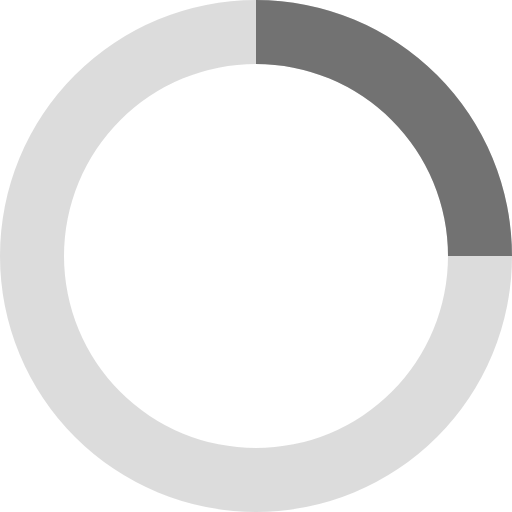
t = 0.00 s
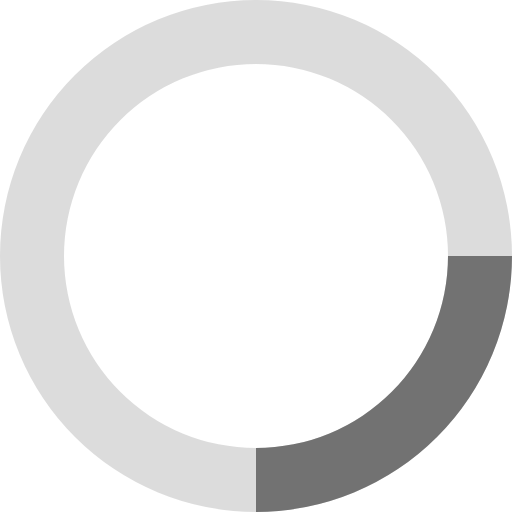
t = 0.20 s
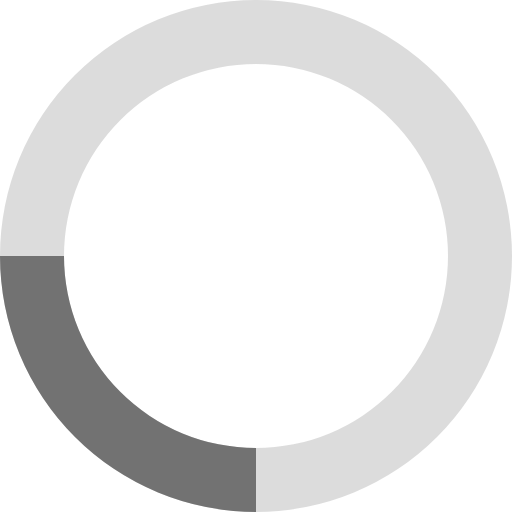
t = 0.40 s
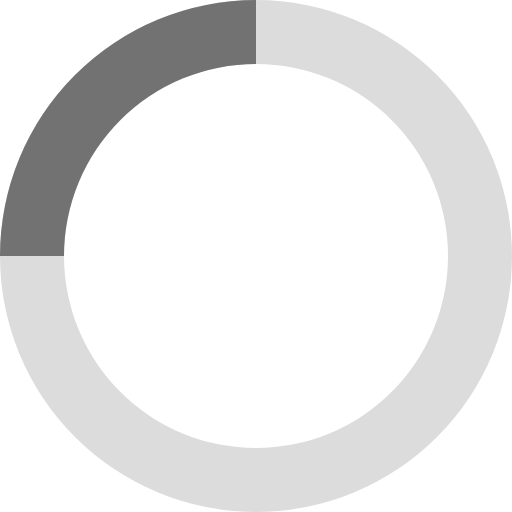
t = 0.60 s

The animated SVG that drew these frames (rendered in a browser with its animation timeline set to each time). Animation: 1 SMIL element (animateTransform=1); one cycle of 0.80 s, repeats indefinitely.

<svg xmlns="http://www.w3.org/2000/svg" viewBox="0 0 32 32" width="32" height="32" fill="#727272">
  <path opacity=".25" d="M16 0 A16 16 0 0 0 16 32 A16 16 0 0 0 16 0 M16 4 A12 12 0 0 1 16 28 A12 12 0 0 1 16 4"/>
  <path d="M16 0 A16 16 0 0 1 32 16 L28 16 A12 12 0 0 0 16 4z">
    <animateTransform attributeName="transform" type="rotate" from="0 16 16" to="360 16 16" dur="0.8s" repeatCount="indefinite" />
  </path>
</svg>
